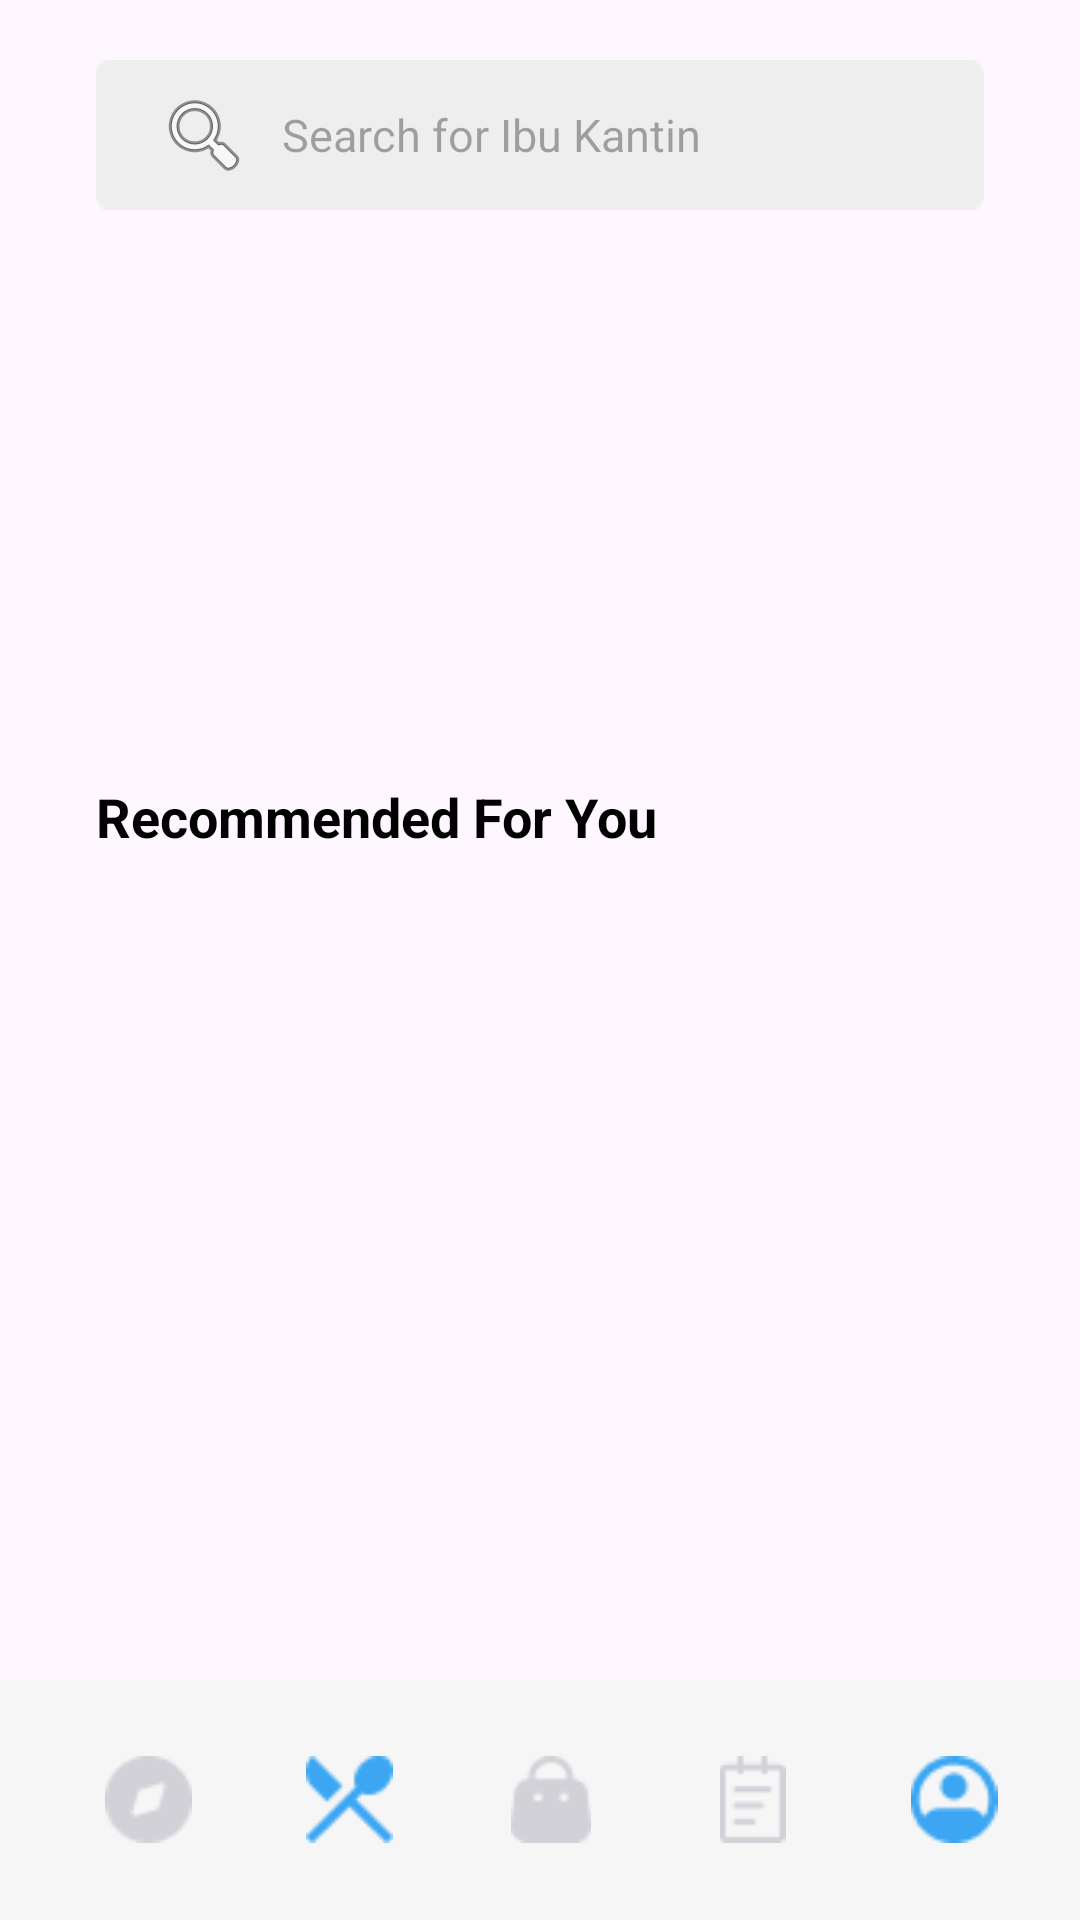

The Android layout XML behind this screen, and the referenced resources:
<!-- AndroidManifest.xml: application theme Theme.Lajukantin -->
<!-- res/layout/activity_main.xml -->
<?xml version="1.0" encoding="utf-8"?>
<androidx.constraintlayout.widget.ConstraintLayout xmlns:android="http://schemas.android.com/apk/res/android"
    xmlns:app="http://schemas.android.com/apk/res-auto"
    xmlns:tools="http://schemas.android.com/tools"
    android:layout_width="match_parent"
    android:layout_height="match_parent"
    tools:context=".HomeActivity">

    <ScrollView
        android:id="@+id/scrollview"
        android:layout_width="match_parent"
        android:layout_height="0dp"
        app:layout_constraintBottom_toBottomOf="parent"
        app:layout_constraintEnd_toEndOf="parent"
        app:layout_constraintStart_toStartOf="parent"
        app:layout_constraintTop_toTopOf="parent">

        <LinearLayout
            android:layout_width="match_parent"
            android:layout_height="wrap_content"
            android:orientation="horizontal">

            <androidx.constraintlayout.widget.ConstraintLayout
                android:layout_width="match_parent"
                android:layout_height="wrap_content">

                <ImageView
                    android:id="@+id/imageView5"
                    android:layout_width="wrap_content"
                    android:layout_height="wrap_content"
                    android:layout_marginTop="10dp"
                    app:layout_constraintEnd_toEndOf="parent"
                    app:layout_constraintStart_toStartOf="parent"
                    app:layout_constraintTop_toTopOf="parent"
                    app:srcCompat="@drawable/binuslogo" />

                <EditText
                    android:id="@+id/editTextText"
                    android:layout_width="0dp"
                    android:layout_height="50dp"
                    android:layout_marginStart="32dp"
                    android:layout_marginTop="10dp"
                    android:layout_marginEnd="32dp"
                    android:background="@drawable/search_background"
                    android:drawableStart="@android:drawable/ic_menu_search"
                    android:drawablePadding="10dp"
                    android:ems="10"
                    android:hint="Search for Ibu Kantin"
                    android:inputType="text"
                    android:paddingStart="20dp"
                    android:textSize="15sp"
                    app:layout_constraintEnd_toEndOf="parent"
                    app:layout_constraintStart_toStartOf="parent"
                    app:layout_constraintTop_toBottomOf="@+id/imageView5" />

                <androidx.viewpager2.widget.ViewPager2
                    android:id="@+id/smartSlider"
                    android:layout_width="match_parent"
                    android:layout_height="100dp"
                    android:layout_marginTop="30dp"
                    android:paddingStart="60dp"
                    android:paddingEnd="60dp"
                    app:layout_constraintTop_toBottomOf="@+id/editTextText"
                    tools:ignore="MissingConstraints" />

                <TextView
                    android:id="@+id/textView"
                    android:layout_width="wrap_content"
                    android:layout_height="wrap_content"
                    android:layout_marginStart="32dp"
                    android:layout_marginTop="60dp"
                    android:text="Recommended For You"
                    android:textColor="#000000"
                    android:textSize="18sp"
                    android:textStyle="bold"
                    app:layout_constraintStart_toStartOf="parent"
                    app:layout_constraintTop_toBottomOf="@+id/smartSlider" />

                <androidx.recyclerview.widget.RecyclerView
                    android:id="@+id/recyclerView2"
                    android:layout_width="match_parent"
                    android:layout_height="match_parent"
                    android:paddingLeft="22dp"
                    android:paddingRight="22dp"
                    app:layout_constraintEnd_toEndOf="parent"
                    app:layout_constraintStart_toStartOf="parent"
                    app:layout_constraintTop_toBottomOf="@+id/textView" />


            </androidx.constraintlayout.widget.ConstraintLayout>

        </LinearLayout>
    </ScrollView>

    <androidx.coordinatorlayout.widget.CoordinatorLayout
        android:layout_width="match_parent"
        android:layout_height="100dp"
        app:layout_constraintBottom_toBottomOf="parent"
        app:layout_constraintEnd_toEndOf="parent"
        app:layout_constraintStart_toStartOf="parent"
        tools:ignore="MissingConstraints">

        <com.google.android.material.bottomappbar.BottomAppBar
            android:id="@+id/app_bar"
            android:layout_width="match_parent"
            android:layout_height="wrap_content"
            android:layout_gravity="bottom"
            android:backgroundTint="#f6f6f6"
            app:fabCradleMargin="8dp"
            app:fabCradleRoundedCornerRadius="50dp"
            app:fabCradleVerticalOffset="6dp"
            tools:ignore="BottomAppBar,MissingConstraints">

            <LinearLayout
                android:layout_width="match_parent"
                android:layout_height="match_parent">

                <LinearLayout
                    android:id="@+id/homeBtn"
                    android:layout_width="0dp"
                    android:layout_height="match_parent"
                    android:layout_weight="0.2"
                    android:orientation="vertical">

                    <ImageView
                        android:id="@+id/imageViewA"
                        android:layout_width="match_parent"
                        android:layout_height="wrap_content"
                        android:layout_weight="1"
                        app:srcCompat="@drawable/homebtn"
                        tools:ignore="DuplicateIds" />

                </LinearLayout>

                <LinearLayout
                    android:id="@+id/resBtn"
                    android:layout_width="0dp"
                    android:layout_height="match_parent"
                    android:layout_weight="0.2"
                    android:orientation="vertical">

                    <ImageView
                        android:id="@+id/imageViewB"
                        android:layout_width="match_parent"
                        android:layout_height="wrap_content"
                        android:layout_weight="1"
                        app:srcCompat="@drawable/resbtn"
                        tools:ignore="DuplicateIds" />

                </LinearLayout>

                <LinearLayout
                    android:id="@+id/cartBtn"
                    android:layout_width="0dp"
                    android:layout_height="match_parent"
                    android:layout_weight="0.2"
                    android:orientation="vertical">

                    <ImageView
                        android:id="@+id/imageViewC"
                        android:layout_width="match_parent"
                        android:layout_height="wrap_content"
                        android:layout_weight="1"
                        app:srcCompat="@drawable/cartbtn"
                        tools:ignore="DuplicateIds" />

                </LinearLayout>

                <LinearLayout
                    android:id="@+id/orderBtn"
                    android:layout_width="0dp"
                    android:layout_height="match_parent"
                    android:layout_weight="0.2"
                    android:orientation="vertical">

                    <ImageView
                        android:id="@+id/imageViewD"
                        android:layout_width="match_parent"
                        android:layout_height="wrap_content"
                        android:layout_weight="1"
                        app:srcCompat="@drawable/orderbtn"
                        tools:ignore="DuplicateIds" />

                </LinearLayout>

                <LinearLayout
                    android:id="@+id/profileBtn"
                    android:layout_width="0dp"
                    android:layout_height="match_parent"
                    android:layout_weight="0.2"
                    android:orientation="vertical">

                    <ImageView
                        android:id="@+id/imageViewE"
                        android:layout_width="match_parent"
                        android:layout_height="wrap_content"
                        android:layout_weight="1"
                        app:srcCompat="@drawable/profilebtn"
                        tools:ignore="DuplicateIds" />

                </LinearLayout>
            </LinearLayout>

        </com.google.android.material.bottomappbar.BottomAppBar>
    </androidx.coordinatorlayout.widget.CoordinatorLayout>

</androidx.constraintlayout.widget.ConstraintLayout>
<!-- resources referenced by this layout -->
<resources>
  <!-- drawable cartbtn: png bitmap (drawable, 615 bytes) -->
  <!-- drawable homebtn: png bitmap (drawable, 715 bytes) -->
  <!-- drawable orderbtn: png bitmap (drawable, 470 bytes) -->
  <!-- drawable profilebtn: png bitmap (drawable, 887 bytes) -->
  <!-- drawable resbtn: png bitmap (drawable, 613 bytes) -->
  <!-- drawable search_background: png bitmap (drawable, 424 bytes) -->
  <style name="Theme.Lajukantin" parent="Base.Theme.Lajukantin" />
  <style name="Base.Theme.Lajukantin" parent="Theme.Material3.DayNight.NoActionBar">
          
          
      </style>
</resources>
